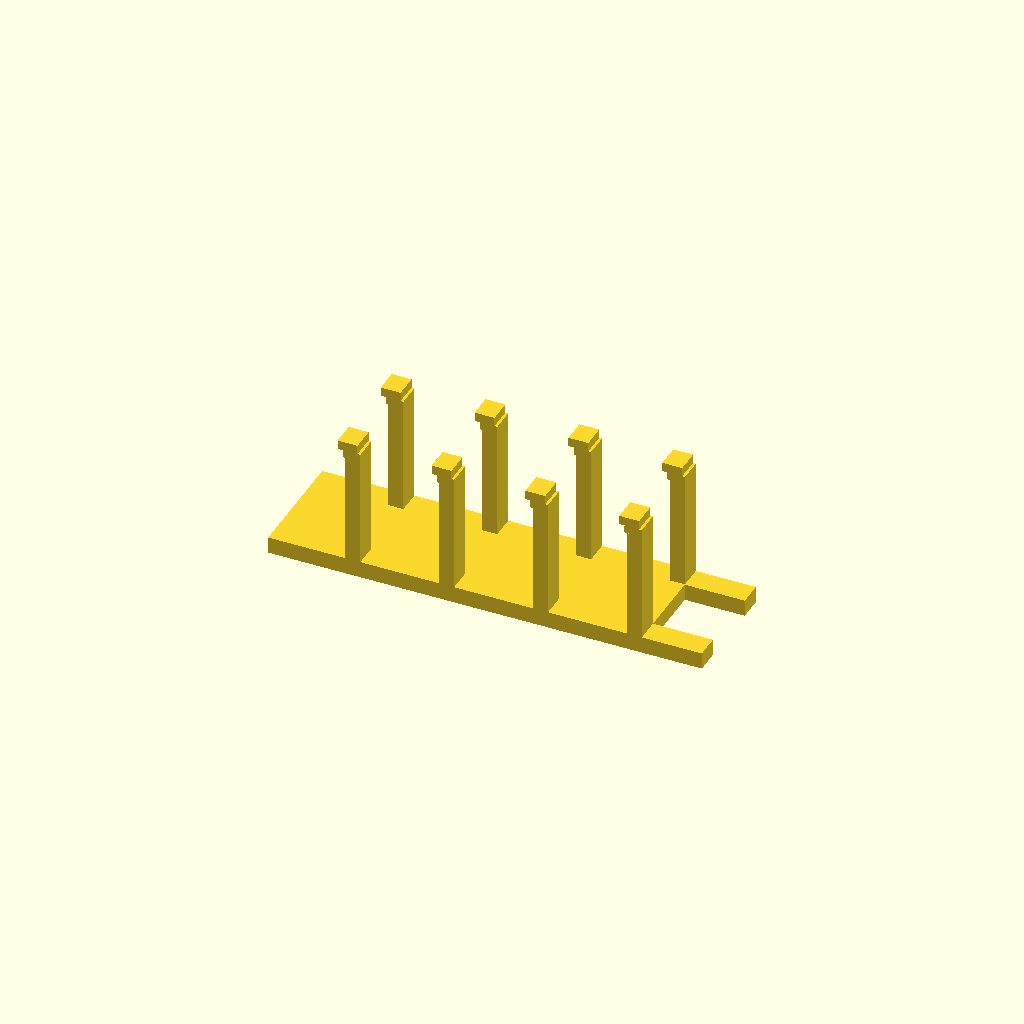
Cell 1: the model at its default parameters.
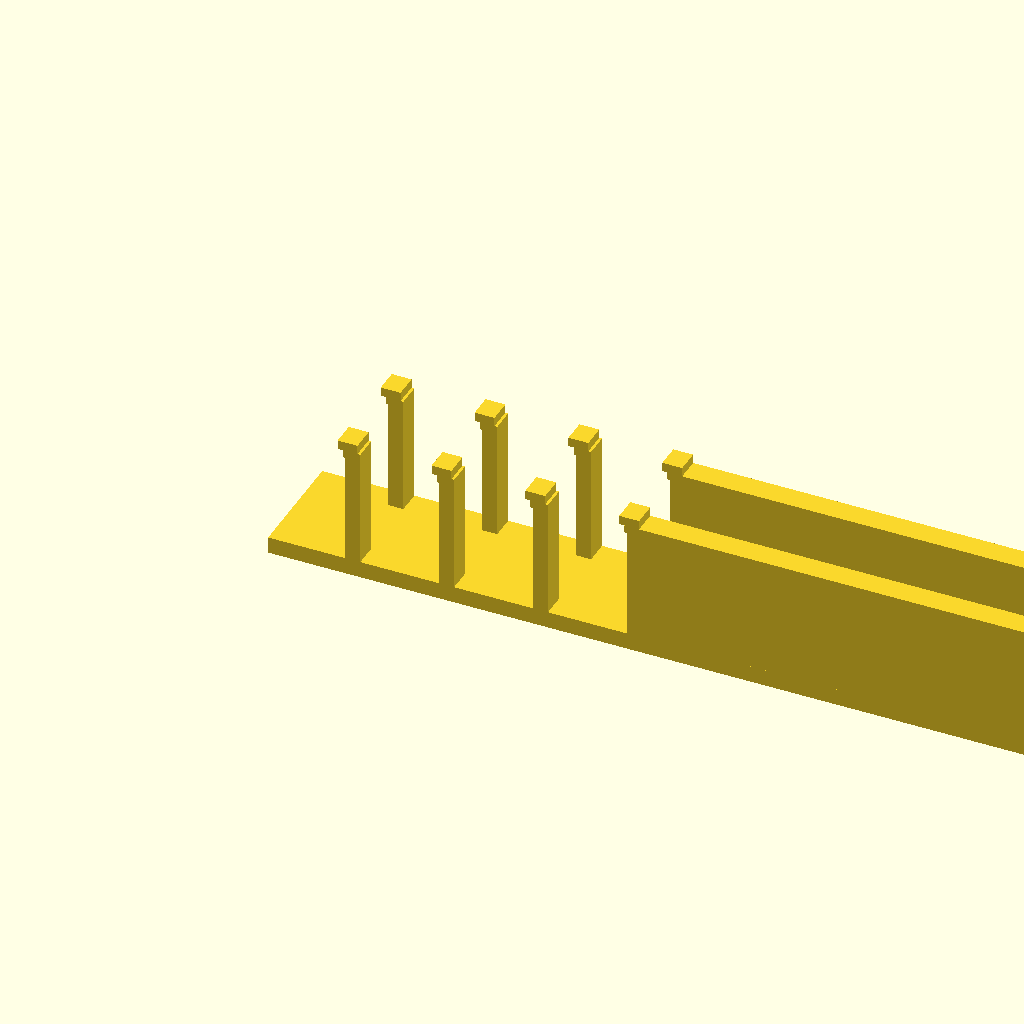
Cell 2: width = 505.995988 (everything else at default).
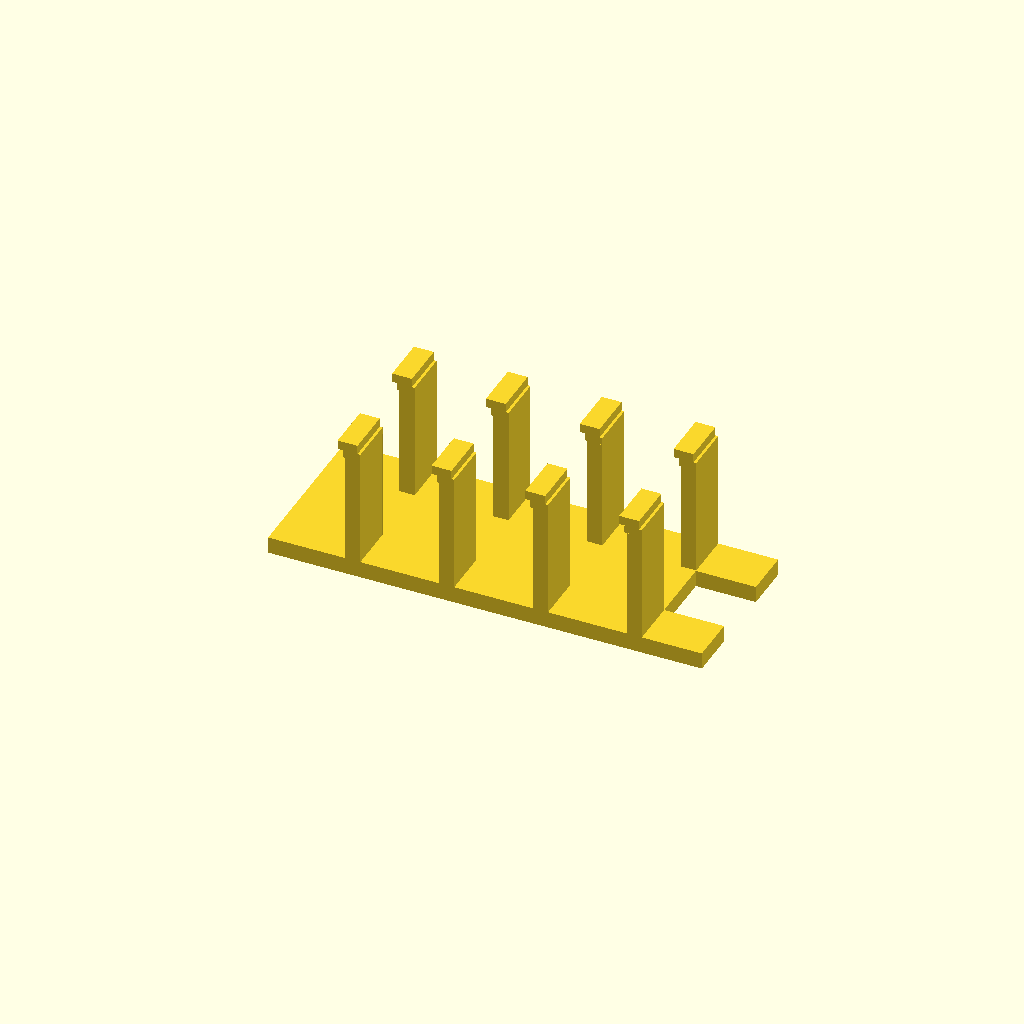
Cell 3: length = 119.289996 (everything else at default).
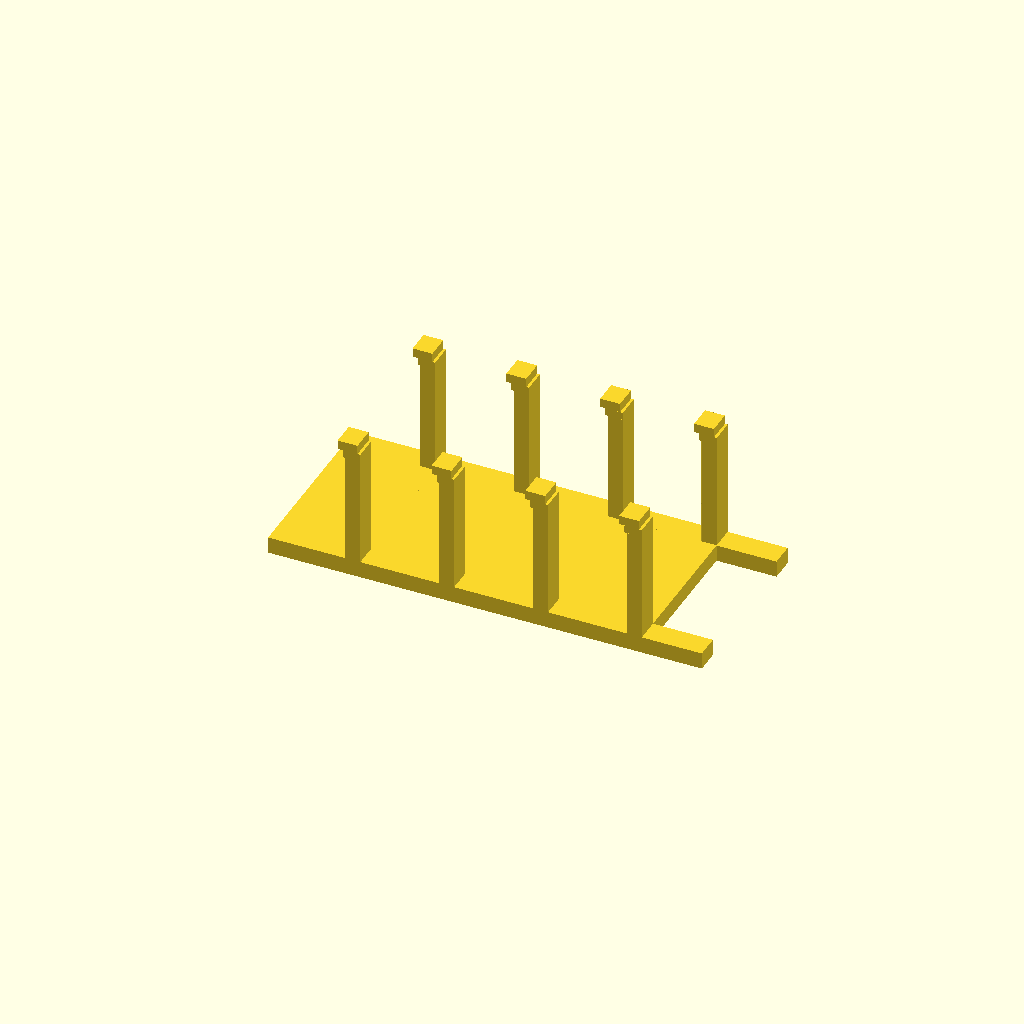
Cell 4: arm_gap = 79.5 (everything else at default).
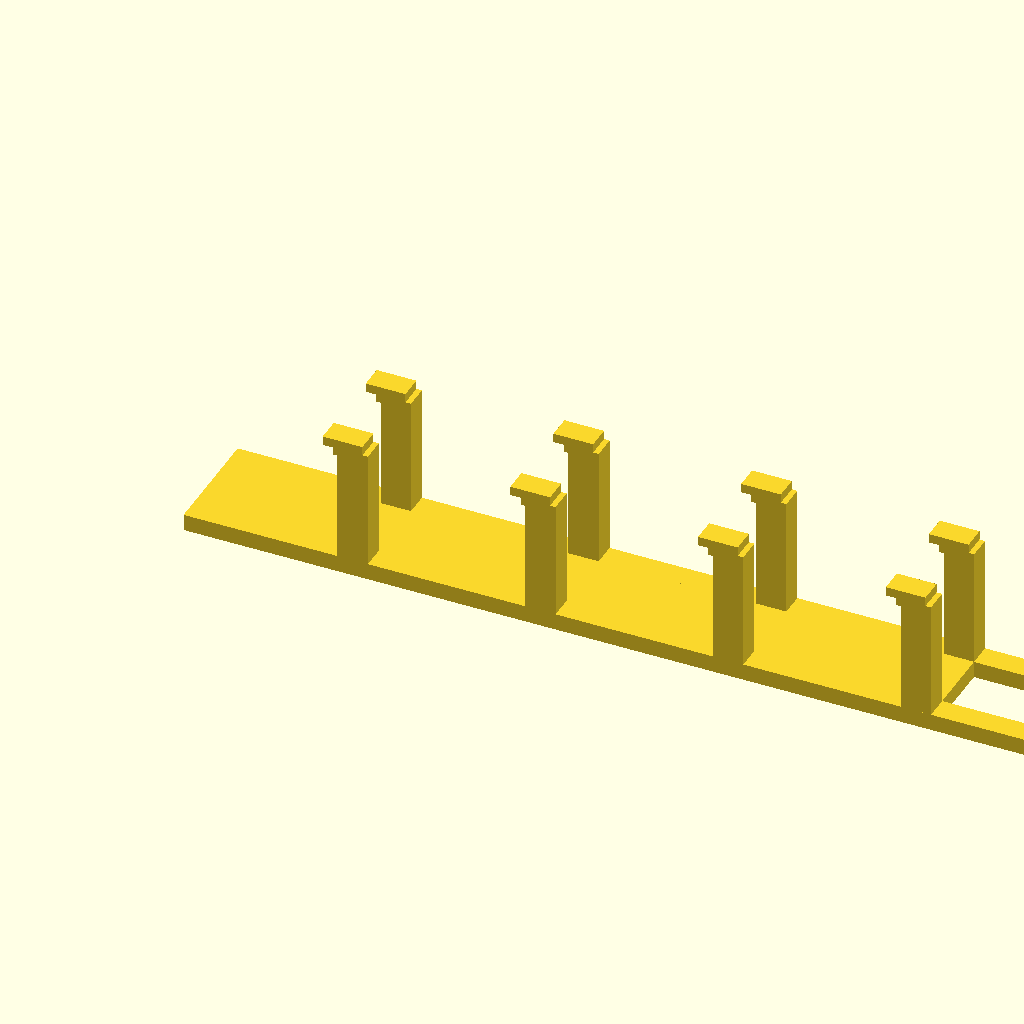
Cell 5: tower_spacing = 109.5 (everything else at default).
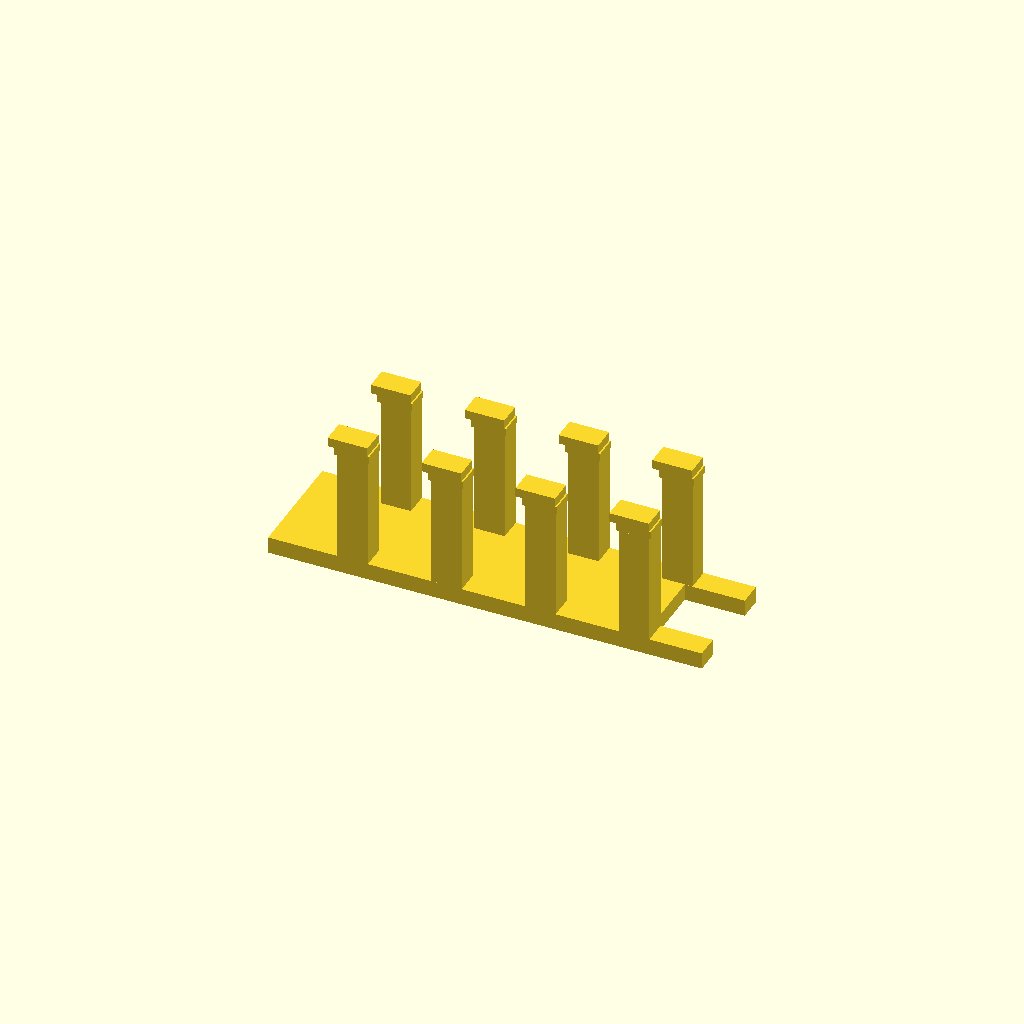
Cell 6: tower_width = 17.720002 (everything else at default).
All cells are drawn from one camera (rotation 55°, 0°, 25°, orthographic, colour scheme Cornfield), so only the parameter changes between them.
Source of the model, Xbox360ControllerStand/top_claude.scad:
// Parameterized version with tower spacing and dimensions control
// Parameters (edit these):
//   width:    overall X width (right side shifts)
//   length:   overall Y depth (scales from front face)
//   arm_gap:  gap in Y between the two arms (overrides the scaled gap)
//   tower_spacing: spacing between tower pairs along X axis
//   tower_width: X dimension of each tower
//   tower_depth: Y dimension of each tower
//   tower_height: Z height of each tower (from base top to tower top)

width   = 252.997994;
length  = 59.644998;
arm_gap = 39.750000;
tower_spacing = 54.750000;  // Original spacing between tower pairs
tower_width = 8.860001;     // Original: ~78.112015 - 69.252014
tower_depth = 13.920001;    // Original: ~29.919998 - 15.999999
tower_height = 64.779;      // Original tower height

// --- Reference constants (from source file) ---
_x_min      = -123.000008;
_x_split    = 94.997986;
_width_orig = 252.997994;

// Y reference landmarks (original)
_y_min           = 15.999999;
_y_front_end     = 29.946999;
_y_mid_band_start = 42.919998;
_y_mid_band_end   = 48.919998;
_y_back_start    = 61.696999;
_y_max           = 75.644997;
_length_orig     = 59.644998;
_arm_gap_orig    = 31.750000;

// --- Original tower dimensions and spacing ---
_tower_width_orig = 8.860001;
_tower_depth_orig = 13.920001;
_tower_height_orig = 64.779;
_tower_spacing_orig = 54.750000;

// --- Original tower centers ---
_section_centers = [-73.682014, -18.932015, 35.817985, 90.567986];

// Calculate spacing scale factor
_spacing_scale = tower_spacing / _tower_spacing_orig;

// --- Mapping functions ---
// X: Apply tower spacing transformation, then width adjustment
function map_x_spacing(x) = 
  let(
    // Find which tower region this X coordinate is in
    ref_center = _section_centers[0],
    offset_from_ref = x - ref_center
  )
  ref_center + offset_from_ref * _spacing_scale;

function map_x(x) = 
  let(x_spaced = map_x_spacing(x))
  (x_spaced < _x_split) ? x_spaced : (x_spaced + (width - _width_orig));

// Y: first scale overall length from the front face, then shift the back-arm region
function scale_y(y) = _y_min + (y - _y_min) * (length / _length_orig);

function _front_end_s() = scale_y(_y_front_end);
function _back_start_s() = scale_y(_y_back_start);
function _mid_start_s() = scale_y(_y_mid_band_start);
function _mid_end_s()   = scale_y(_y_mid_band_end);

function _gap_scaled() = _back_start_s() - _front_end_s();
function _gap_delta()  = arm_gap - _gap_scaled();

function map_y(y) =
  let(
    y0 = scale_y(y),
    bs = _back_start_s(),
    ms = _mid_start_s(),
    me = _mid_end_s(),
    dg = _gap_delta()
  )
  (y0 < bs)
    ? ((y0 >= ms && y0 <= me) ? (y0 + dg/2) : y0)
    : (y0 + dg);

module rect_prism_m(x1,y1,x2,y2,z0,h){
  translate([map_x(x1), map_y(y1), z0])
    cube([map_x(x2)-map_x(x1), map_y(y2)-map_y(y1), h], center=false);
}

// --- Tower dimension scaling ---
module tower_prism(x1_orig, y1_orig, x2_orig, y2_orig, z0, h_orig) {
  // Calculate original dimensions
  w_orig = x2_orig - x1_orig;
  d_orig = y2_orig - y1_orig;
  
  // Calculate center point
  x_center = (x1_orig + x2_orig) / 2;
  y_center = (y1_orig + y2_orig) / 2;
  
  // Apply tower dimension scaling
  w_scale = tower_width / _tower_width_orig;
  d_scale = tower_depth / _tower_depth_orig;
  h_scale = tower_height / _tower_height_orig;
  
  w_new = w_orig * w_scale;
  d_new = d_orig * d_scale;
  h_new = h_orig * h_scale;
  
  // New corners
  x1_new = x_center - w_new/2;
  x2_new = x_center + w_new/2;
  y1_new = y_center - d_new/2;
  y2_new = y_center + d_new/2;
  
  translate([map_x(x1_new), map_y(y1_new), z0])
    cube([map_x(x2_new)-map_x(x1_new), map_y(y2_new)-map_y(y1_new), h_new], center=false);
}

// --- Section controls ---
section_sequence = [0,1,2,3,4];
section_show     = [true,true,true,true,true];

function slot_center(slot) = _section_centers[0] + slot*tower_spacing;
function template_center(idx) = _section_centers[idx];

// --- Base planes (common to all sections) ---
module base_planes() {
  union() {
    rect_prism_m(94.997986,15.999999,129.997986,29.946999,0.000000,9.747);
    rect_prism_m(-123.000008,15.999999,94.997986,75.644997,0.000000,9.747);
    rect_prism_m(94.997986,61.696999,129.997986,75.644997,0.000000,9.747);
    rect_prism_m(-123.000008,15.999999,129.997986,29.946999,9.748000,0.002);
    rect_prism_m(-123.000008,61.696999,129.997986,75.644997,9.748000,0.002);
  }
}

module section_0() {
  union() {
    tower_prism(-78.112015,15.999999,-69.252014,29.919998,9.750000,64.779);
    tower_prism(-78.112015,61.919998,-69.252014,75.644997,9.750000,64.779);
    tower_prism(-79.467536,15.999999,-69.252014,29.919998,74.529000,4.4726);
    tower_prism(-79.467536,61.919998,-69.252014,75.644997,74.529000,4.4726);
    tower_prism(-82.437039,15.999999,-70.865755,29.919998,79.001600,5.3254);
    tower_prism(-82.437039,61.919998,-70.865755,75.644997,79.001600,5.3254);
  }
}

module section_1() {
  union() {
    tower_prism(-23.362015,15.999999,-14.502014,29.919998,9.750000,64.779);
    tower_prism(-23.362015,61.919998,-14.502014,75.644997,9.750000,64.779);
    tower_prism(-24.717536,15.999999,-14.502014,29.919998,74.529000,4.4726);
    tower_prism(-24.717536,61.919998,-14.502014,75.644997,74.529000,4.4726);
    tower_prism(-27.687036,15.999999,-16.115755,29.919998,79.001600,5.3254);
    tower_prism(-27.687036,61.919998,-16.115755,75.644997,79.001600,5.3254);
  }
}

module section_2() {
  union() {
    tower_prism(31.387985,15.999999,40.247986,29.919998,9.750000,64.779);
    tower_prism(31.387985,61.919998,40.247986,75.644997,9.750000,64.779);
    tower_prism(30.032464,15.999999,40.247986,29.919998,74.529000,4.4726);
    tower_prism(30.032464,61.919998,40.247986,75.644997,74.529000,4.4726);
    tower_prism(27.062964,15.999999,38.634246,29.919998,79.001600,5.3254);
    tower_prism(27.062964,61.919998,38.634246,75.644997,79.001600,5.3254);
  }
}

module section_3() {
  union() {
    tower_prism(86.137985,15.999999,94.997986,29.919998,9.750000,64.779);
    tower_prism(86.137985,61.919998,94.997986,75.644997,9.750000,64.779);
    tower_prism(84.782464,15.999999,94.997986,29.919998,74.529000,4.4726);
    tower_prism(84.782464,61.919998,94.997986,75.644997,74.529000,4.4726);
    tower_prism(81.812961,15.999999,93.384242,29.919998,79.001600,5.3254);
    tower_prism(81.812961,61.919998,93.384242,75.644997,79.001600,5.3254);
  }
}

// --- Base segment clipping (per slot) ---
_base_x_max_orig = 129.997986;
_base_x_min_orig = -123.000008;
_tower_right_edges_orig = [94.997986, 40.247986, -14.502014, -69.252014];

function slot_x_hi_orig(slot) =
  (slot == 0) ? _base_x_max_orig :
  (slot == 1) ? _tower_right_edges_orig[0] :
  (slot == 2) ? _tower_right_edges_orig[1] :
  (slot == 3) ? _tower_right_edges_orig[2] :
  (slot == 4) ? _tower_right_edges_orig[3] :
  _base_x_min_orig;

function slot_x_lo_orig(slot) =
  (slot == 0) ? _tower_right_edges_orig[0] :
  (slot == 1) ? _tower_right_edges_orig[1] :
  (slot == 2) ? _tower_right_edges_orig[2] :
  (slot == 3) ? _tower_right_edges_orig[3] :
  (slot == 4) ? _base_x_min_orig :
  _base_x_min_orig;

module base_segment_for_slot(slot) {
  x_hi = map_x(slot_x_hi_orig(slot));
  x_lo = map_x(slot_x_lo_orig(slot));
  x0 = min(x_lo, x_hi);
  x1 = max(x_lo, x_hi);
  w  = max(0.001, x1 - x0);

  intersection() {
    base_planes();
    translate([x0, -1000, -1000]) cube([w, 2000, 2000], center=false);
  }
}

module place_template(tid) {
  if (tid == 0) {
    // base-only
  } else if (tid == 1) {
    section_3();
  } else if (tid == 2) {
    section_2();
  } else if (tid == 3) {
    section_1();
  } else if (tid == 4) {
    section_0();
  }
}

module sections() {
  for (slot = [0 : len(section_sequence)-1]) {
    if (slot < len(section_show) && section_show[slot]) {
      base_segment_for_slot(slot);
      place_template(section_sequence[slot]);
    }
  }
}

module top() {
  union() {
    sections();
  }
}

top();
Parameter table extracted from the source (name, type, default, range or options):
width: number, default 252.997994
length: number, default 59.644998
arm_gap: number, default 39.75
tower_spacing: number, default 54.75
tower_width: number, default 8.860001
tower_depth: number, default 13.920001
tower_height: number, default 64.779
_x_min: number, default -123.000008
_x_split: number, default 94.997986
_width_orig: number, default 252.997994
_y_min: number, default 15.999999
_y_front_end: number, default 29.946999
_y_mid_band_start: number, default 42.919998
_y_mid_band_end: number, default 48.919998
_y_back_start: number, default 61.696999
_y_max: number, default 75.644997
_length_orig: number, default 59.644998
_arm_gap_orig: number, default 31.75
_tower_width_orig: number, default 8.860001
_tower_depth_orig: number, default 13.920001
_tower_height_orig: number, default 64.779
_tower_spacing_orig: number, default 54.75
_section_centers: vector, default [-73.682014, -18.932015, 35.817985, 90.567986]
